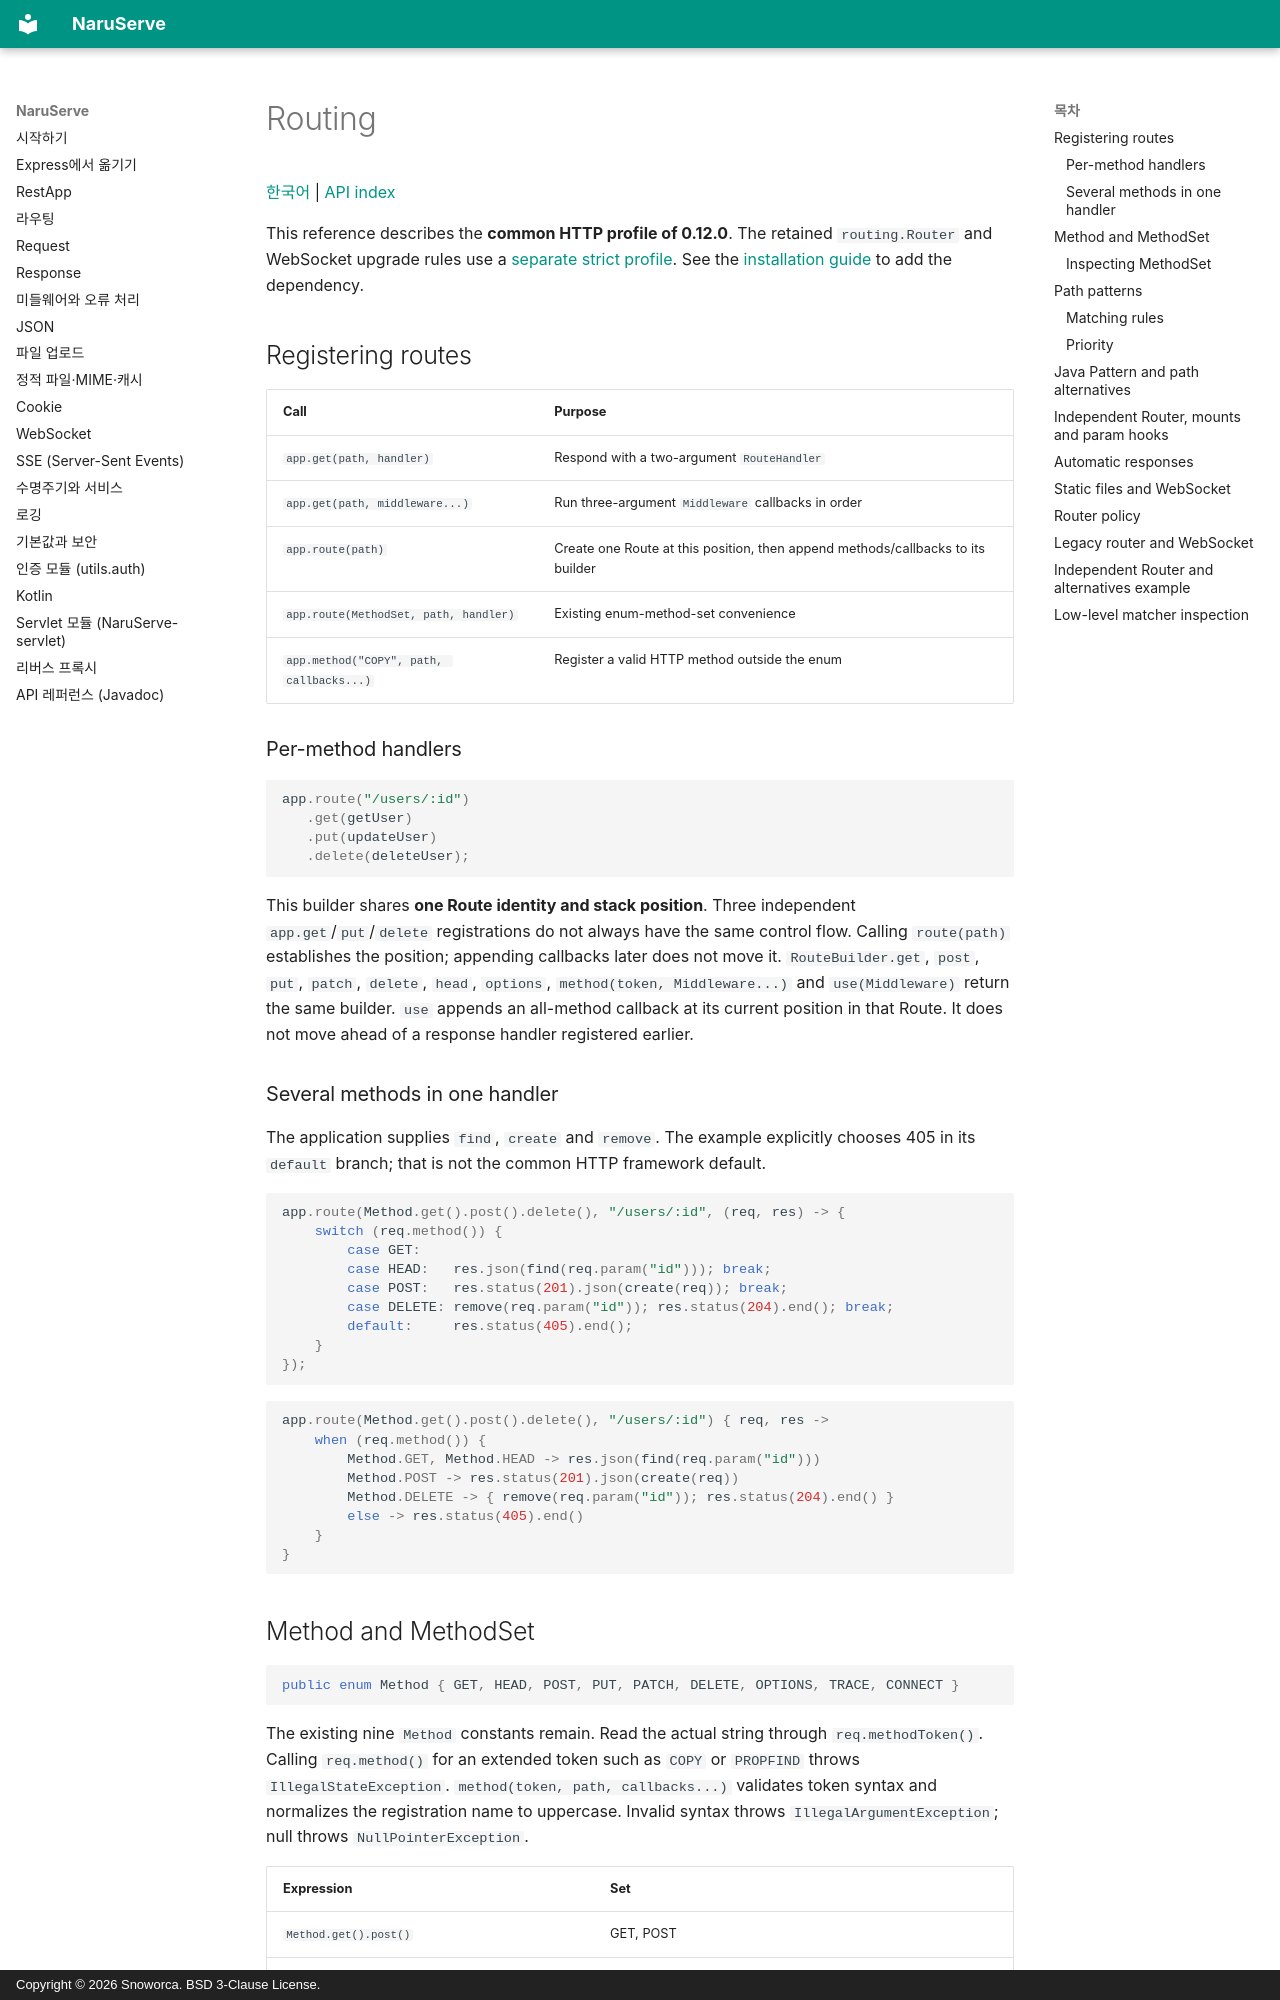

repository: Snoworca/NaruServe · page: en/routing/index.html · generator: mkdocs · copyright: Copyright © 2026 Snoworca. BSD 3-Clause License.

# Routing

[한국어](../routing.md) | [API index](README.md)

This reference describes the **common HTTP profile of 0.12.0**. The retained `routing.Router` and WebSocket upgrade rules use a [separate strict profile](#legacy-router-and-websocket). See the [installation guide](README.md) to add the dependency.

## Registering routes

| Call | Purpose |
|---|---|
| `app.get(path, handler)` | Respond with a two-argument `RouteHandler` |
| `app.get(path, middleware...)` | Run three-argument `Middleware` callbacks in order |
| `app.route(path)` | Create one Route at this position, then append methods/callbacks to its builder |
| `app.route(MethodSet, path, handler)` | Existing enum-method-set convenience |
| `app.method("COPY", path, callbacks...)` | Register a valid HTTP method outside the enum |

### Per-method handlers

```java
app.route("/users/:id")
   .get(getUser)
   .put(updateUser)
   .delete(deleteUser);
```

This builder shares **one Route identity and stack position**. Three independent `app.get`/`put`/`delete` registrations do not always have the same control flow. Calling `route(path)` establishes the position; appending callbacks later does not move it. `RouteBuilder.get`, `post`, `put`, `patch`, `delete`, `head`, `options`, `method(token, Middleware...)` and `use(Middleware)` return the same builder. `use` appends an all-method callback at its current position in that Route. It does not move ahead of a response handler registered earlier.

### Several methods in one handler

The application supplies `find`, `create` and `remove`. The example explicitly chooses 405 in its `default` branch; that is not the common HTTP framework default.

```java
app.route(Method.get().post().delete(), "/users/:id", (req, res) -> {
    switch (req.method()) {
        case GET:
        case HEAD:   res.json(find(req.param("id"))); break;
        case POST:   res.status(201).json(create(req)); break;
        case DELETE: remove(req.param("id")); res.status(204).end(); break;
        default:     res.status(405).end();
    }
});
```

```kotlin
app.route(Method.get().post().delete(), "/users/:id") { req, res ->
    when (req.method()) {
        Method.GET, Method.HEAD -> res.json(find(req.param("id")))
        Method.POST -> res.status(201).json(create(req))
        Method.DELETE -> { remove(req.param("id")); res.status(204).end() }
        else -> res.status(405).end()
    }
}
```

## Method and MethodSet

```java
public enum Method { GET, HEAD, POST, PUT, PATCH, DELETE, OPTIONS, TRACE, CONNECT }
```

The existing nine `Method` constants remain. Read the actual string through `req.methodToken()`. Calling `req.method()` for an extended token such as `COPY` or `PROPFIND` throws `IllegalStateException`. `method(token, path, callbacks...)` validates token syntax and normalizes the registration name to uppercase. Invalid syntax throws `IllegalArgumentException`; null throws `NullPointerException`.

| Expression | Set |
|---|---|
| `Method.get().post()` | GET, POST |
| `Method.of(Method.PUT, Method.PATCH)` | PUT, PATCH |
| `Method.any()` | GET, HEAD, POST, PUT, PATCH, DELETE, OPTIONS |
| `Method.any().except(Method.DELETE)` | The preceding set except DELETE |
| `set.with(Method.TRACE)` | Explicitly add TRACE |

`Method.any()` does not mean every token accepted by Express `app.all`. It remains a finite-set convenience. Common HTTP TRACE/CONNECT registrations do not require the legacy WS policy switches. Transport request-target, Host and framing restrictions still apply separately.
